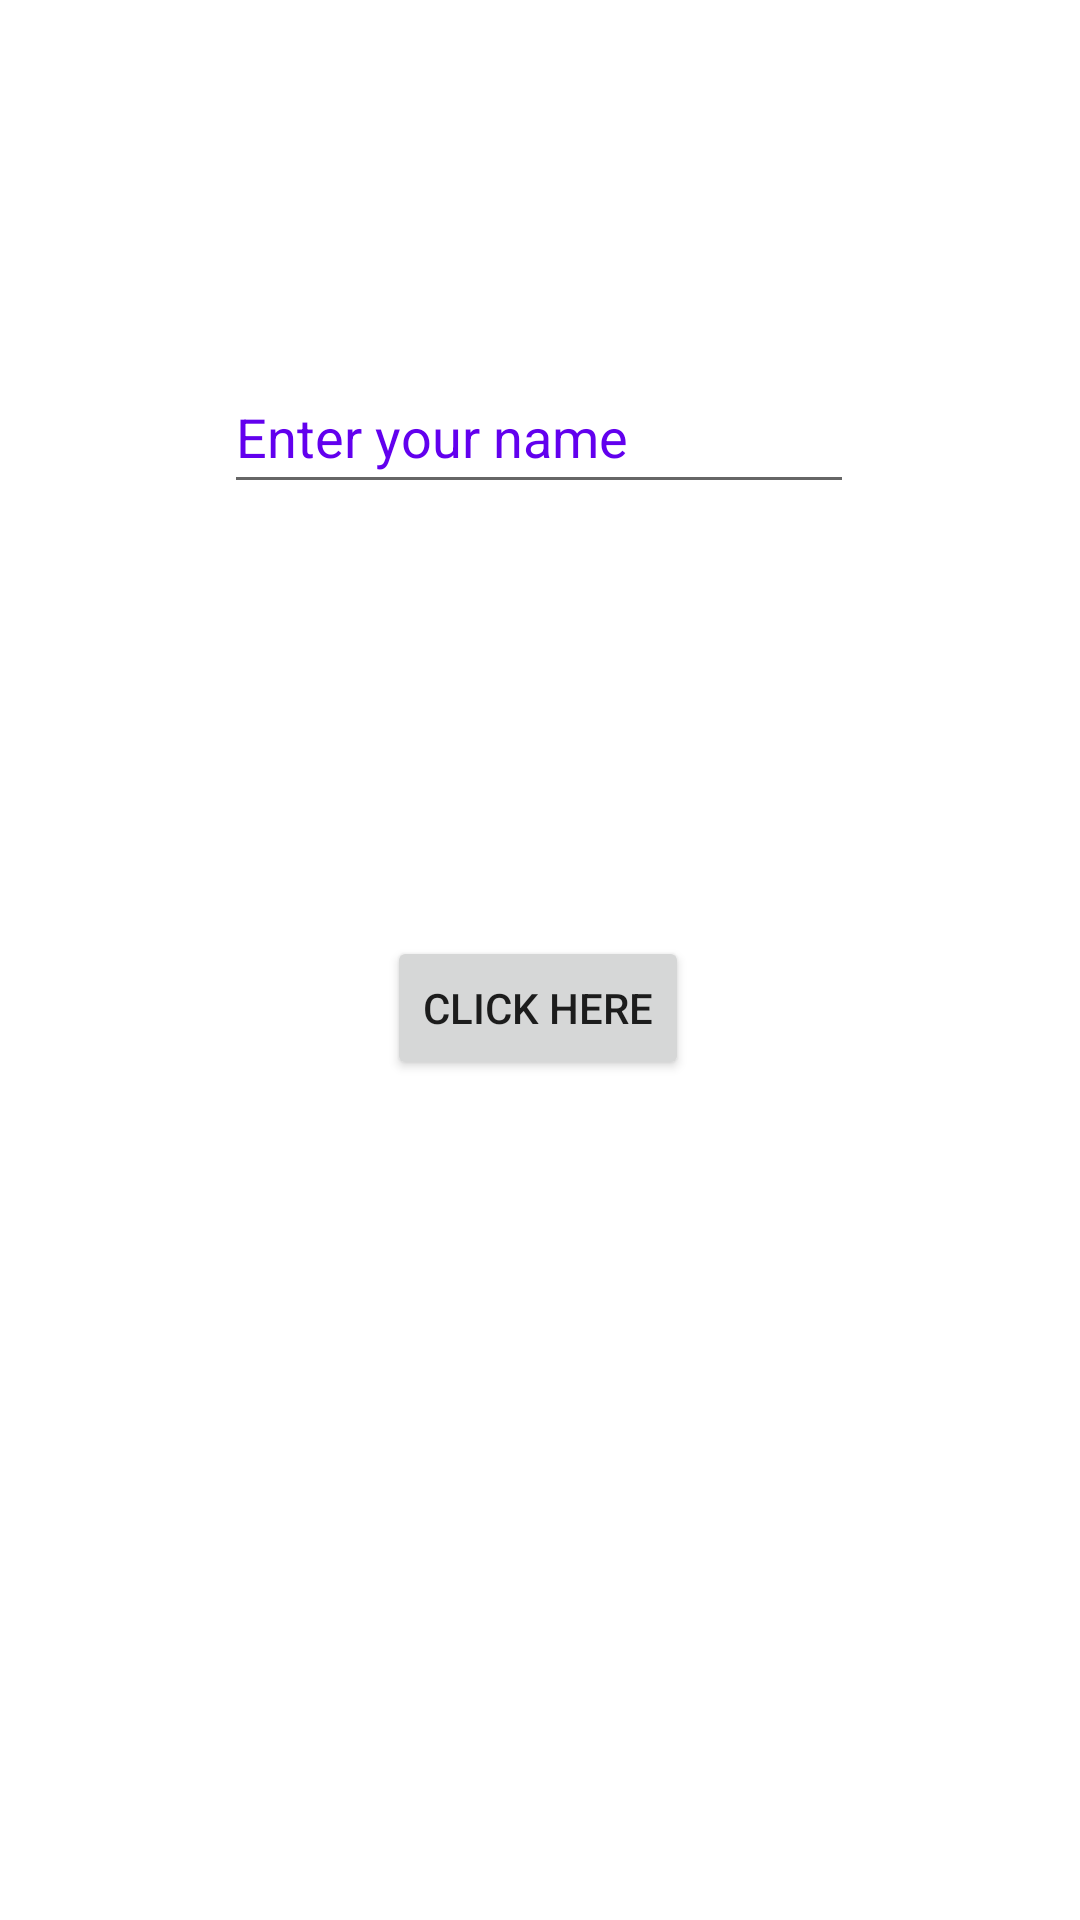

Layout XML and referenced resources for this Android screen:
<!-- AndroidManifest.xml: application theme Theme.FirstMultiScreenApp -->
<!-- res/layout/activity_main.xml -->
<?xml version="1.0" encoding="utf-8"?>
<androidx.constraintlayout.widget.ConstraintLayout xmlns:android="http://schemas.android.com/apk/res/android"
    xmlns:app="http://schemas.android.com/apk/res-auto"
    xmlns:tools="http://schemas.android.com/tools"
    android:layout_width="match_parent"
    android:layout_height="match_parent"
    android:onClick="openActivity"
    tools:context=".MainActivity">

    <EditText
        android:id="@+id/name"
        android:layout_width="wrap_content"
        android:layout_height="wrap_content"
        android:layout_marginTop="120dp"
        android:autofillHints=""
        android:ems="10"
        android:hint="@string/enter_your_name"
        android:inputType="textPersonName"
        android:minHeight="48dp"
        android:textColorHint="#6200EE"
        app:layout_constraintEnd_toEndOf="parent"
        app:layout_constraintHorizontal_bias="0.497"
        app:layout_constraintStart_toStartOf="parent"
        app:layout_constraintTop_toTopOf="parent" />

    <Button
        android:id="@+id/button2"
        android:layout_width="wrap_content"
        android:layout_height="wrap_content"
        android:layout_marginBottom="280dp"
        android:onClick="openActivity"
        android:text="@string/click_here"
        app:layout_constraintBottom_toBottomOf="parent"
        app:layout_constraintEnd_toEndOf="parent"
        app:layout_constraintHorizontal_bias="0.498"
        app:layout_constraintStart_toStartOf="parent" />
</androidx.constraintlayout.widget.ConstraintLayout>
<!-- resources referenced by this layout -->
<resources>
  <string name="click_here">Click here</string>
  <string name="enter_your_name">Enter your name</string>
  <style name="Theme.FirstMultiScreenApp" parent="Theme.MaterialComponents.DayNight.DarkActionBar">
          
          <item name="colorPrimary">@color/purple_500</item>
          <item name="colorPrimaryVariant">@color/purple_700</item>
          <item name="colorOnPrimary">@color/white</item>
          
          <item name="colorSecondary">@color/teal_200</item>
          <item name="colorSecondaryVariant">@color/teal_700</item>
          <item name="colorOnSecondary">@color/black</item>
          
          <item name="android:statusBarColor">?attr/colorPrimaryVariant</item>
          
      </style>
  <!-- not gathered from this repository: default colours our renderer supplied (Android Studio template values) -->
  <color name="purple_500">#FF6200EE</color>
  <color name="purple_700">#FF3700B3</color>
  <color name="teal_200">#FF03DAC5</color>
  <color name="teal_700">#FF018786</color>
  <color name="black">#FF000000</color>
  <color name="white">#FFFFFFFF</color>
</resources>
